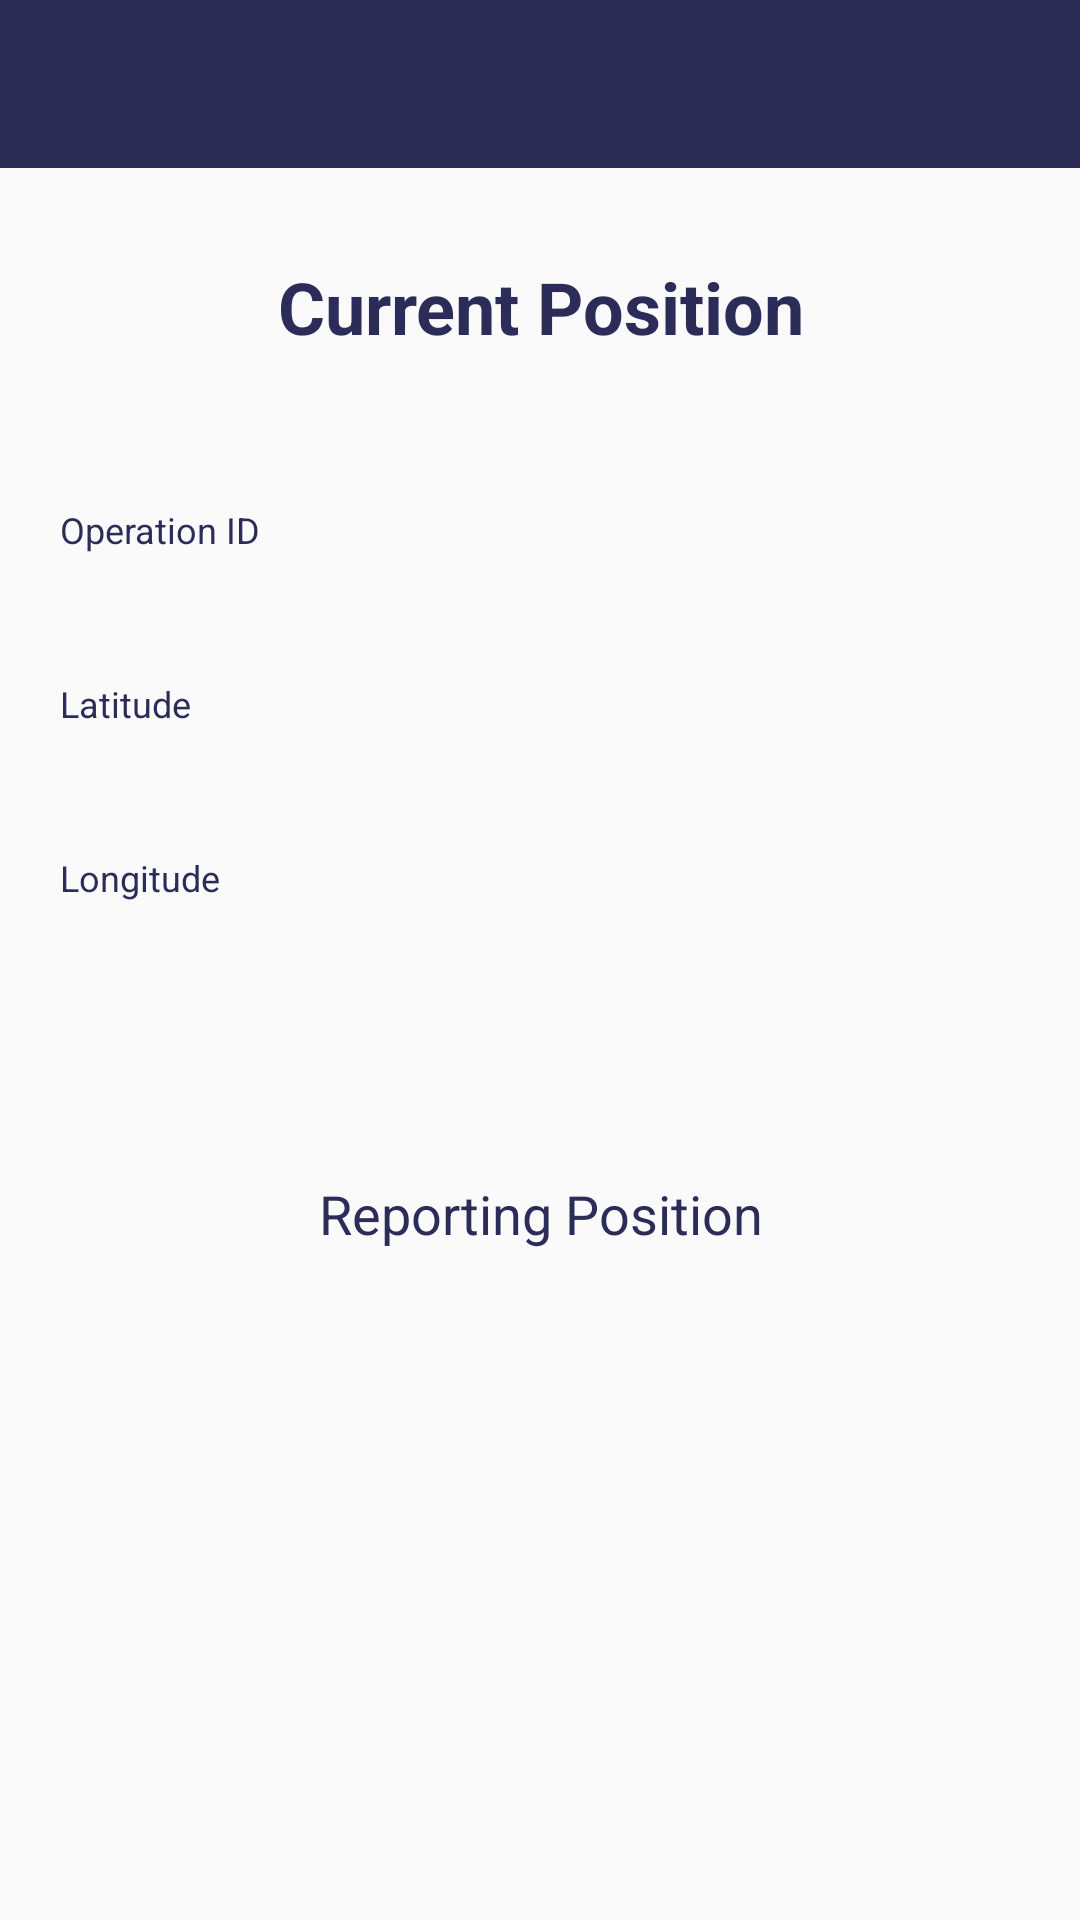

Android layout source for this screen:
<!-- AndroidManifest.xml: activity theme LightStyle -->
<!-- res/layout/activity_report_device_position.xml -->
<?xml version="1.0" encoding="utf-8"?>
<RelativeLayout xmlns:android="http://schemas.android.com/apk/res/android"
    xmlns:app="http://schemas.android.com/apk/res-auto"
    xmlns:tools="http://schemas.android.com/tools"
    android:layout_width="match_parent"
    android:layout_height="match_parent"
    tools:context=".ui.activities.ReportDevicePositionActivity">

    
    
    
    <androidx.appcompat.widget.Toolbar
        android:layout_height="?attr/actionBarSize"
        android:layout_width="match_parent"
        android:id="@+id/toolbar"
        android:background="@color/colorPrimary"
        app:theme="@style/ThemeOverlay.AppCompat.Dark.ActionBar"/>

    <LinearLayout
        android:layout_width="match_parent"
        android:layout_height="match_parent"
        android:orientation="vertical"
        android:layout_below="@id/toolbar"
        android:gravity="center_horizontal">
        
        
        
        <TextView
            android:layout_width="match_parent"
            android:layout_height="wrap_content"
            android:gravity="center"
            android:layout_margin="30dp"
            android:text="@string/str_current_position"
            android:textSize="24dp"
            android:textColor="@color/colorPrimary"
            android:textStyle="bold"/>

        
        
        
        <LinearLayout
            android:layout_width="match_parent"
            android:layout_height="wrap_content"
            android:orientation="vertical"
            android:padding="20dp">
            
            <TextView
                android:layout_width="match_parent"
                android:layout_height="wrap_content"
                android:text="@string/str_operation_id"
                android:textSize="12dp"/>
            <TextView
                android:id="@+id/text_view_operation_id"
                android:layout_width="match_parent"
                android:layout_height="wrap_content"
                android:textSize="16dp"
                android:layout_marginBottom="20dp"/>

            
            <TextView
                android:layout_width="match_parent"
                android:layout_height="wrap_content"
                android:text="@string/str_latitude"
                android:textSize="12dp"/>
            <TextView
                android:id="@+id/text_view_latitude"
                android:layout_width="match_parent"
                android:layout_height="wrap_content"
                android:textSize="16dp"
                android:layout_marginBottom="20dp"/>

            
            <TextView
                android:layout_width="match_parent"
                android:layout_height="wrap_content"
                android:text="@string/str_longitude"
                android:textSize="12dp"/>
            <TextView
                android:id="@+id/text_view_longitude"
                android:layout_width="match_parent"
                android:layout_height="wrap_content"
                android:textSize="16dp"
                android:layout_marginBottom="20dp"/>
        </LinearLayout>

        
        
        
        <TextView
            android:id="@+id/text_view_reporting_message"
            android:layout_width="match_parent"
            android:layout_height="wrap_content"
            android:gravity="center"
            android:layout_margin="30dp"
            android:text="@string/str_reporting_position"
            android:textSize="18dp"
            android:textColor="@color/red"/>

        
        
        
        <Button
            android:id="@+id/button_report"
            android:layout_width="wrap_content"
            android:layout_height="60dp"
            android:background="@drawable/rounded_button_green"
            android:text="@string/str_start_reporting"
            android:textColor="#79C160"
            android:textStyle="bold"
            android:paddingLeft="30dp"
            android:paddingRight="30dp"
            android:visibility="invisible"/>

    </LinearLayout>

</RelativeLayout>
<!-- resources referenced by this layout -->
<resources>
  <color name="colorPrimary">#2b2c58</color>
  <!-- drawable rounded_button_green (drawable-xhdpi) -->
  <?xml version="1.0" encoding="utf-8"?>
  <shape xmlns:android="http://schemas.android.com/apk/res/android"
      android:shape="rectangle">
      <stroke
          android:color="#79C160"
          android:width="5dp"/>
      <corners android:radius="30dp"/>
  </shape>
  <string name="str_current_position">Current Position</string>
  <string name="str_latitude">Latitude</string>
  <string name="str_longitude">Longitude</string>
  <string name="str_operation_id">Operation ID</string>
  <string name="str_reporting_position">Reporting Position</string>
  <string name="str_start_reporting">Start Reporting</string>
  <style name="LightStyle" parent="Theme.AppCompat.Light.NoActionBar">
      <item name="colorPrimaryDark">@color/colorPrimaryDark</item>
      <item name="colorAccent">@color/colorPrimary</item>
      <item name="android:textViewStyle">@style/TextView</item>
      <item name="popupTheme">@style/PopupTheme</item>
    </style>
  <color name="colorPrimaryDark">#2b2c58</color>
  <style name="TextView">
      <item name="android:textColor">@color/colorPrimaryDark</item>
    </style>
  <style name="PopupTheme" parent="Theme.AppCompat.Light">
      <item name="android:background">@color/colorPopupBackground</item>
    </style>
  <color name="colorPopupBackground">#FFFFFF</color>
</resources>
